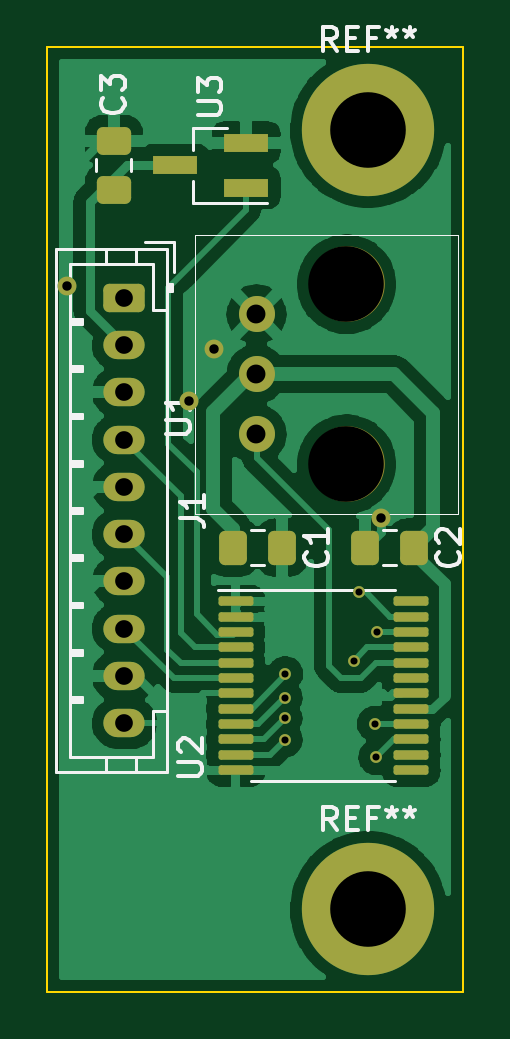
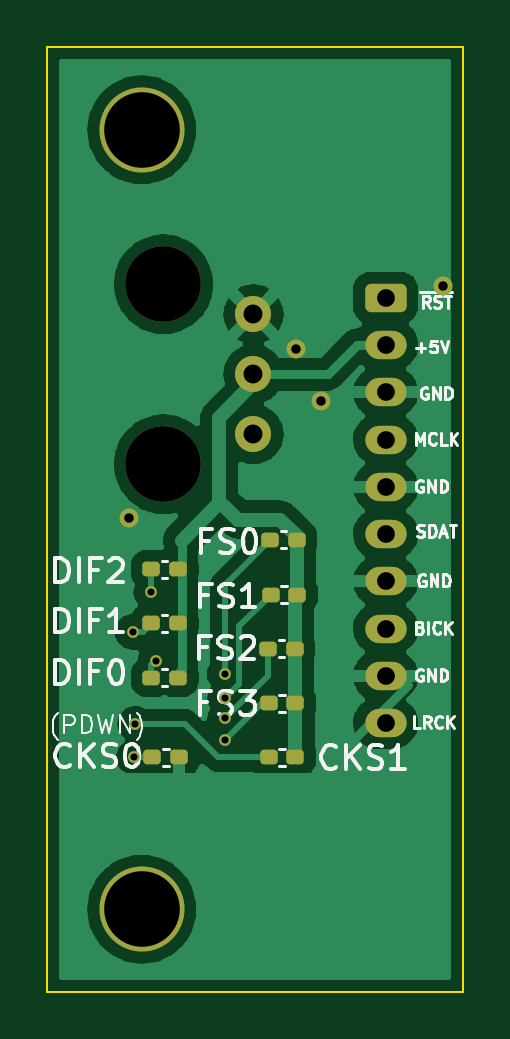
Circuit board: 11 layer files. Board 17.6 x 40.0 mm.
- bottom_copper: mu100-dit-CuBottom.gbr (90118 bytes)
- top_copper: mu100-dit-CuTop.gbr (98351 bytes)
- outline: mu100-dit-EdgeCuts.gbr (708 bytes)
- bottom_mask: mu100-dit-MaskBottom.gbr (2956 bytes)
- top_mask: mu100-dit-MaskTop.gbr (3710 bytes)
- drill: mu100-dit-NPTH.drl (387 bytes)
- drill: mu100-dit-PTH.drl (1063 bytes)
- paste: mu100-dit-PasteBottom.gbr (1794 bytes)
- paste: mu100-dit-PasteTop.gbr (2465 bytes)
- bottom_silk: mu100-dit-SilkBottom.gbr (24288 bytes)
- top_silk: mu100-dit-SilkTop.gbr (13880 bytes)

=== bottom_copper: mu100-dit-CuBottom.gbr (90118 bytes, source omitted) ===
=== top_copper: mu100-dit-CuTop.gbr (98351 bytes, source omitted) ===
=== outline: mu100-dit-EdgeCuts.gbr ===
%TF.GenerationSoftware,KiCad,Pcbnew,(6.0.1)*%
%TF.CreationDate,2022-07-02T19:51:59-07:00*%
%TF.ProjectId,mu100-dit,6d753130-302d-4646-9974-2e6b69636164,rev?*%
%TF.SameCoordinates,Original*%
%TF.FileFunction,Profile,NP*%
%FSLAX46Y46*%
G04 Gerber Fmt 4.6, Leading zero omitted, Abs format (unit mm)*
G04 Created by KiCad (PCBNEW (6.0.1)) date 2022-07-02 19:51:59*
%MOMM*%
%LPD*%
G01*
G04 APERTURE LIST*
%TA.AperFunction,Profile*%
%ADD10C,0.100000*%
%TD*%
G04 APERTURE END LIST*
D10*
X43670000Y-86000000D02*
X61270000Y-86000000D01*
X61270000Y-86000000D02*
X61270000Y-126000000D01*
X61270000Y-126000000D02*
X43670000Y-126000000D01*
X43670000Y-126000000D02*
X43670000Y-86000000D01*
M02*

=== bottom_mask: mu100-dit-MaskBottom.gbr (2956 bytes, source withheld) ===
=== top_mask: mu100-dit-MaskTop.gbr (3710 bytes, source withheld) ===
=== drill: mu100-dit-NPTH.drl ===
M48
; DRILL file {KiCad (6.0.1)} date Sat Jul  2 19:51:59 2022
; FORMAT={-:-/ absolute / inch / decimal}
; #@! TF.CreationDate,2022-07-02T19:51:59-07:00
; #@! TF.GenerationSoftware,Kicad,Pcbnew,(6.0.1)
; #@! TF.FileFunction,NonPlated,1,2,NPTH
FMAT,2
INCH
; #@! TA.AperFunction,NonPlated,NPTH,ComponentDrill
T1C0.1260
%
G90
G05
T1
X2.2185Y-3.7811
X2.2185Y-4.0811
T0
M30

=== drill: mu100-dit-PTH.drl ===
M48
; DRILL file {KiCad (6.0.1)} date Sat Jul  2 19:51:59 2022
; FORMAT={-:-/ absolute / inch / decimal}
; #@! TF.CreationDate,2022-07-02T19:51:59-07:00
; #@! TF.GenerationSoftware,Kicad,Pcbnew,(6.0.1)
; #@! TF.FileFunction,Plated,1,2,PTH
FMAT,2
INCH
; #@! TA.AperFunction,Plated,PTH,ViaDrill
T1C0.0118
; #@! TA.AperFunction,Plated,PTH,ViaDrill
T2C0.0157
; #@! TA.AperFunction,Plated,PTH,ComponentDrill
T3C0.0295
; #@! TA.AperFunction,Plated,PTH,ComponentDrill
T4C0.0315
; #@! TA.AperFunction,Plated,PTH,ComponentDrill
T5C0.1260
%
G90
G05
T1
X2.1154Y-4.5047
X2.1157Y-4.5402
X2.1158Y-4.4704
X2.1165Y-4.4306
X2.2315Y-4.4083
X2.2386Y-4.2945
X2.2654Y-4.5138
X2.2677Y-4.5697
X2.2701Y-4.3606
T2
X1.752Y-3.7835
X1.9567Y-3.9749
X1.997Y-3.8898
X2.2756Y-4.1713
T3
X1.8484Y-3.8039
X1.8484Y-3.8827
X1.8484Y-3.9614
X1.8484Y-4.0402
X1.8484Y-4.1189
X1.8484Y-4.1976
X1.8484Y-4.2764
X1.8484Y-4.3551
X1.8484Y-4.4339
X1.8484Y-4.5126
T4
X2.0685Y-3.8311
X2.0685Y-3.9311
X2.0685Y-4.0311
T5
X2.2547Y-3.5236
X2.2547Y-4.8228
T0
M30

=== paste: mu100-dit-PasteBottom.gbr (1794 bytes, source withheld) ===
=== paste: mu100-dit-PasteTop.gbr (2465 bytes, source withheld) ===
=== bottom_silk: mu100-dit-SilkBottom.gbr (24288 bytes, source omitted) ===
=== top_silk: mu100-dit-SilkTop.gbr (13880 bytes, source omitted) ===
